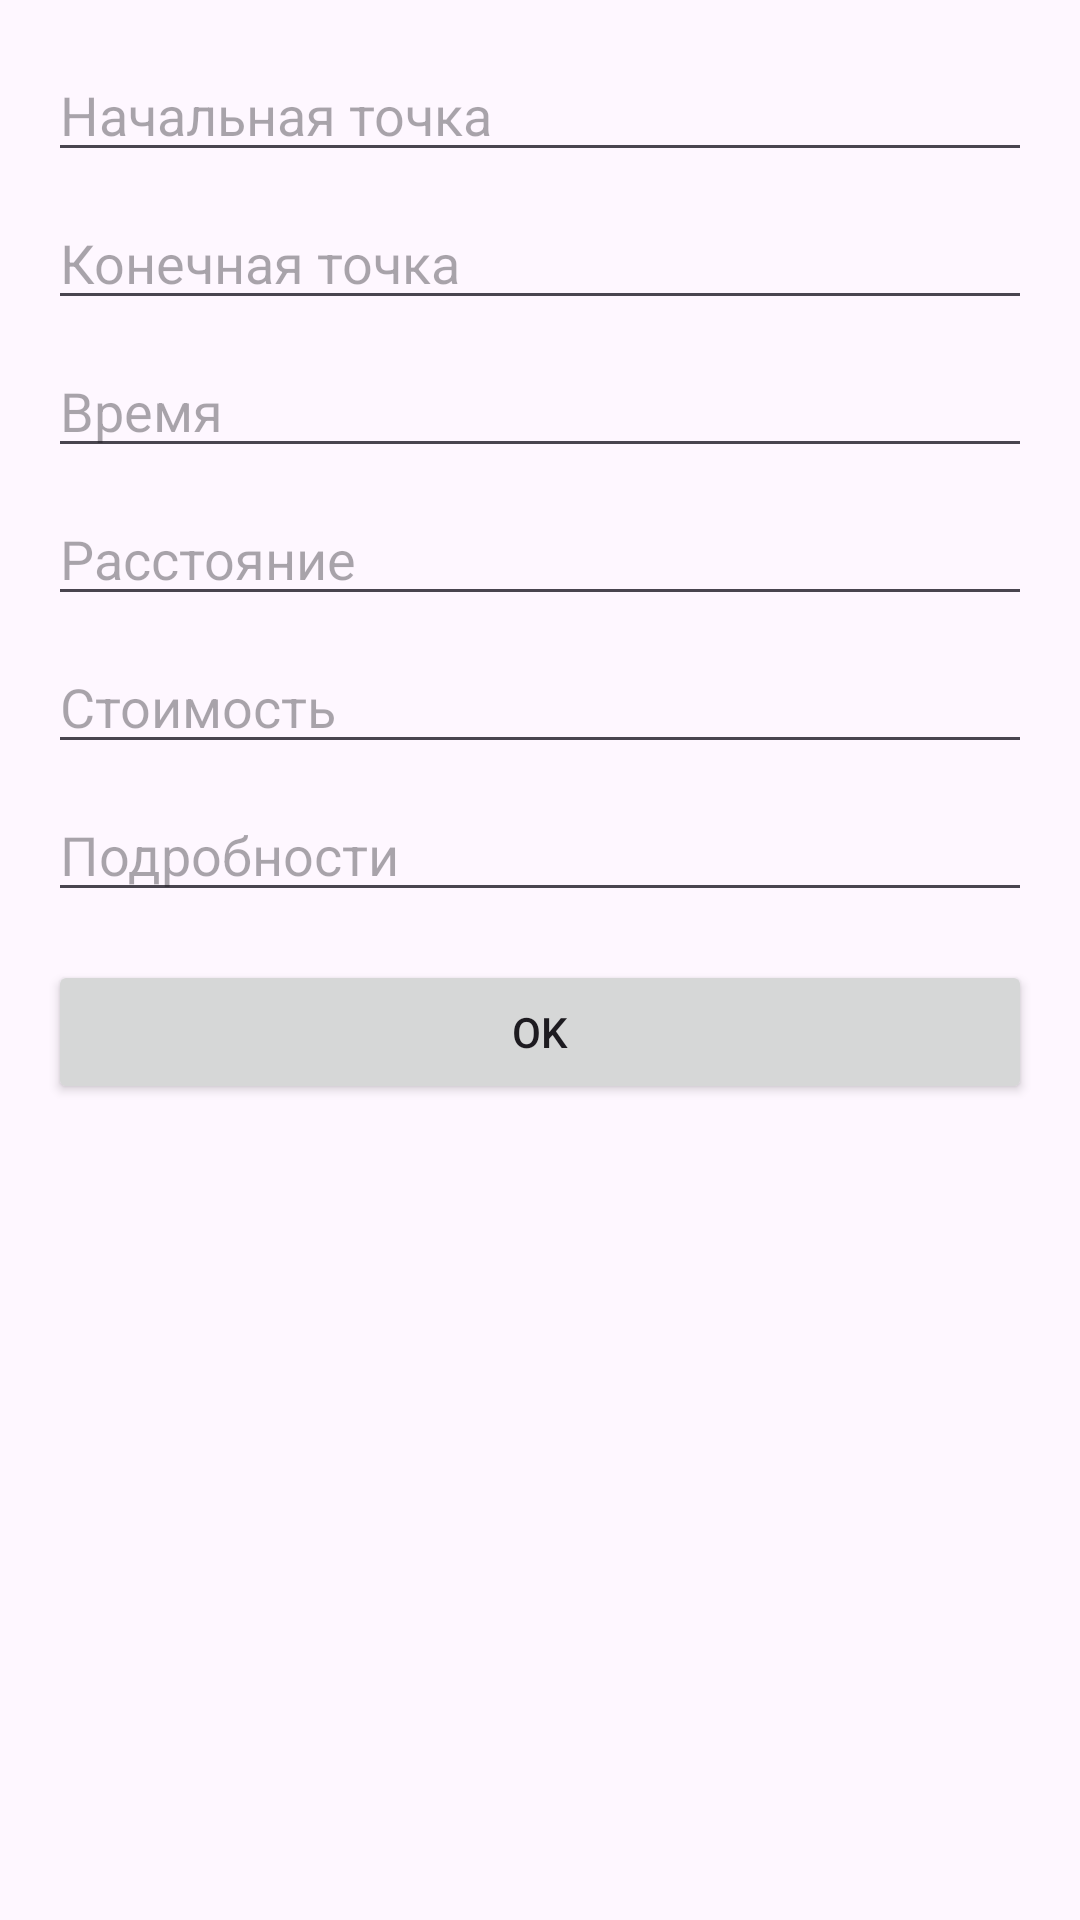

This screen was rendered from an Android layout file. Write that file and the resources it references.
<!-- AndroidManifest.xml: application theme Theme.LaboratoryWork_4 -->
<!-- res/layout/activity_third.xml -->
<?xml version="1.0" encoding="utf-8"?>
<RelativeLayout xmlns:android="http://schemas.android.com/apk/res/android"
    android:layout_width="match_parent"
    android:layout_height="match_parent"
    android:padding="16dp">

    <EditText
        android:id="@+id/editTextStartPoint"
        android:layout_width="match_parent"
        android:layout_height="wrap_content"
        android:hint="Начальная точка"/>

    <EditText
        android:id="@+id/editTextEndPoint"
        android:layout_width="match_parent"
        android:layout_height="wrap_content"
        android:layout_below="@id/editTextStartPoint"
        android:layout_marginTop="8dp"
        android:hint="Конечная точка"/>

    <EditText
        android:id="@+id/editTextTime"
        android:layout_width="match_parent"
        android:layout_height="wrap_content"
        android:layout_below="@id/editTextEndPoint"
        android:layout_marginTop="8dp"
        android:hint="Время"/>

    <EditText
        android:id="@+id/editTextDistance"
        android:layout_width="match_parent"
        android:layout_height="wrap_content"
        android:layout_below="@id/editTextTime"
        android:layout_marginTop="8dp"
        android:hint="Расстояние"/>

    <EditText
        android:id="@+id/editTextCost"
        android:layout_width="match_parent"
        android:layout_height="wrap_content"
        android:layout_below="@id/editTextDistance"
        android:layout_marginTop="8dp"
        android:hint="Стоимость"/>

    <EditText
        android:id="@+id/editTextAdditionalInfo"
        android:layout_width="match_parent"
        android:layout_height="wrap_content"
        android:layout_below="@id/editTextCost"
        android:layout_marginTop="8dp"
        android:hint="Подробности"/>

    <Button
        android:id="@+id/btnOK"
        android:layout_width="match_parent"
        android:layout_height="wrap_content"
        android:layout_below="@id/editTextAdditionalInfo"
        android:layout_marginTop="16dp"
        android:text="OK"/>
</RelativeLayout>
<!-- resources referenced by this layout -->
<resources>
  <style name="Theme.LaboratoryWork_4" parent="Base.Theme.LaboratoryWork_4" />
  <style name="Base.Theme.LaboratoryWork_4" parent="Theme.Material3.DayNight.NoActionBar">
          
          
      </style>
</resources>
